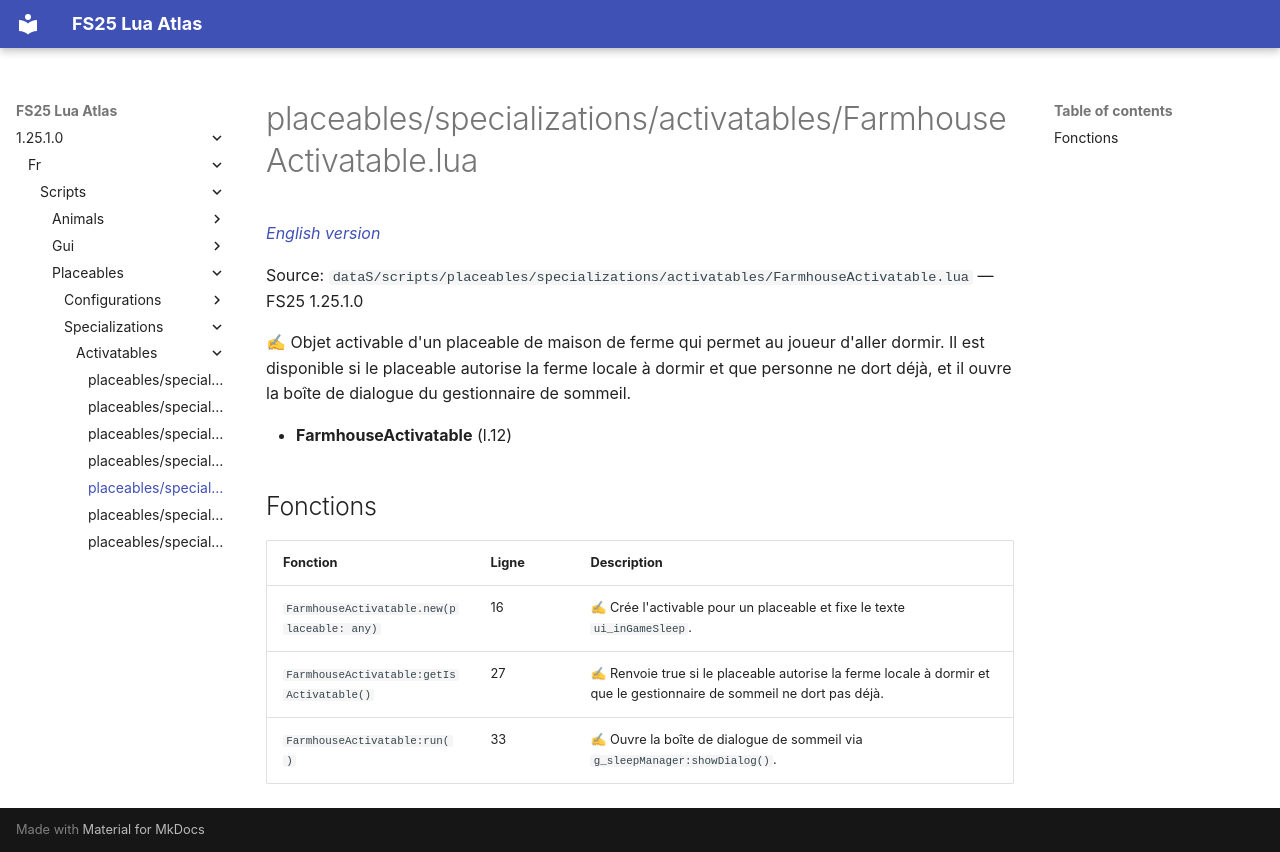

repository: Tim0219800/fs25-lua-atlas · page: 1.25.1.0/fr/scripts/placeables/specializations/activatables/FarmhouseActivatable.html · generator: mkdocs

# placeables/specializations/activatables/FarmhouseActivatable.lua

*[English version](../../../../../scripts/placeables/specializations/activatables/FarmhouseActivatable.md)*

Source: `dataS/scripts/placeables/specializations/activatables/FarmhouseActivatable.lua` — FS25 1.25.1.0

✍ Objet activable d'un placeable de maison de ferme qui permet au joueur d'aller dormir. Il est disponible si le placeable autorise la ferme locale à dormir et que personne ne dort déjà, et il ouvre la boîte de dialogue du gestionnaire de sommeil.

- **FarmhouseActivatable** (l.12)

## Fonctions

| Fonction | Ligne | Description |
|---|---|---|
| `FarmhouseActivatable.new(placeable: any)` | 16 | ✍ Crée l'activable pour un placeable et fixe le texte `ui_inGameSleep`. |
| `FarmhouseActivatable:getIsActivatable()` | 27 | ✍ Renvoie true si le placeable autorise la ferme locale à dormir et que le gestionnaire de sommeil ne dort pas déjà. |
| `FarmhouseActivatable:run()` | 33 | ✍ Ouvre la boîte de dialogue de sommeil via `g_sleepManager:showDialog()`. |
